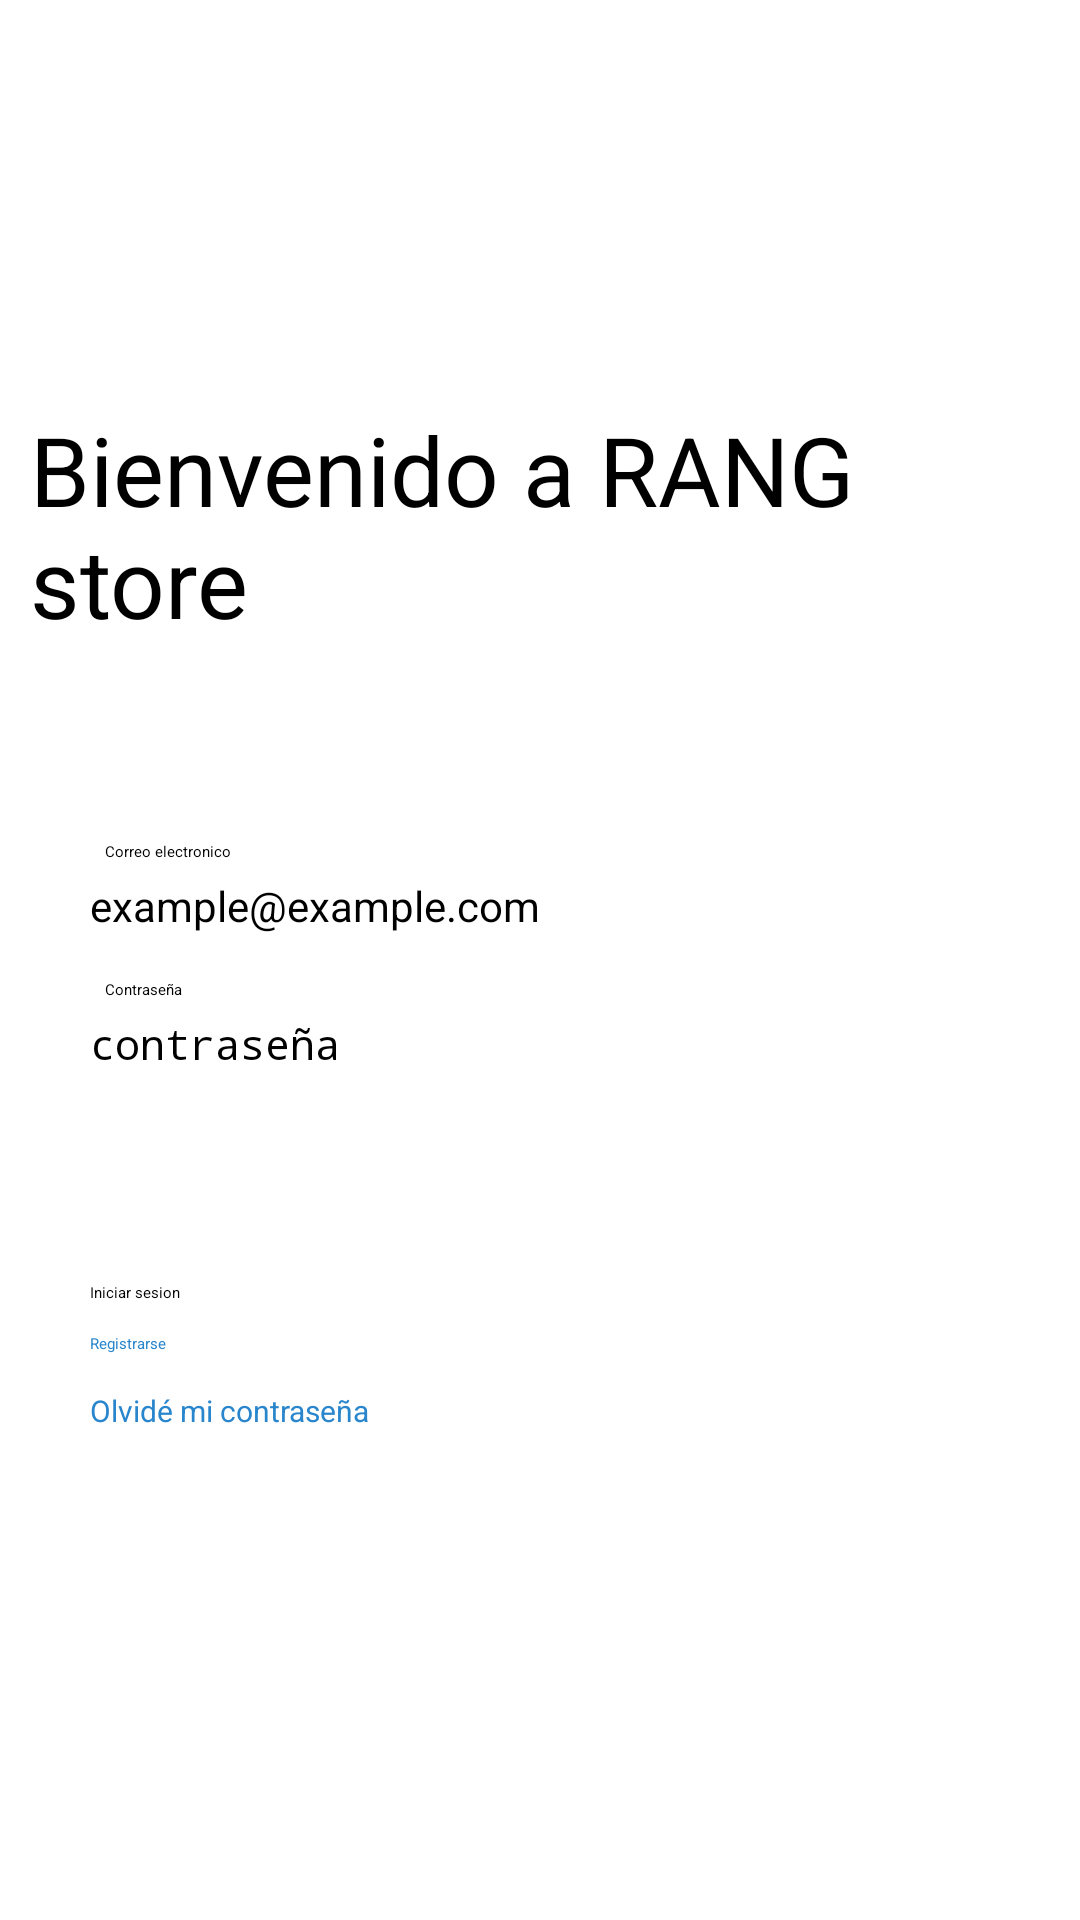

Android layout source for this screen:
<!-- AndroidManifest.xml: activity theme SplashTheme -->
<!-- res/layout/fragment_log_in.xml -->
<?xml version="1.0" encoding="utf-8"?>
<FrameLayout xmlns:android="http://schemas.android.com/apk/res/android"
    xmlns:tools="http://schemas.android.com/tools"
    android:layout_width="match_parent"
    android:layout_height="match_parent"
    tools:context=".fragments.LogInFragment">

    <LinearLayout
        android:layout_width="match_parent"
        android:layout_height="match_parent"
        android:orientation="vertical">

        <TextView
            android:id="@+id/titleRANG"
            android:layout_width="wrap_content"
            android:layout_height="wrap_content"
            android:layout_gravity="center"
            android:layout_marginTop="125dp"
            android:padding="10dp"
            android:text="Bienvenido a RANG store"
            android:textSize="32dp" />

        <TextView
            android:id="@+id/textViewCorreo"
            android:layout_width="wrap_content"
            android:layout_height="wrap_content"
            android:layout_marginStart="30dp"
            android:layout_marginTop="50dp"
            android:padding="5dp"
            android:text="Correo electronico" />

        <EditText
            android:id="@+id/editTextEmailAddress"
            android:layout_width="325dp"
            android:layout_height="wrap_content"
            android:layout_marginStart="30dp"
            android:hint="example@example.com"
            android:inputType="textEmailAddress"
            android:textSize="14dp" />

        <TextView
            android:id="@+id/textViewPassword"
            android:layout_width="wrap_content"
            android:layout_height="wrap_content"
            android:layout_marginStart="30dp"
            android:layout_marginTop="10dp"
            android:padding="5dp"
            android:text="Contraseña" />

        <EditText
            android:id="@+id/editTextPassword"
            android:layout_width="325dp"
            android:layout_height="wrap_content"
            android:layout_marginStart="30dp"
            android:hint="contraseña"
            android:inputType="textPassword"
            android:textSize="14dp" />

        <Button
            android:id="@+id/buttonIniciarSesion"
            android:layout_width="match_parent"
            android:layout_height="wrap_content"
            android:layout_gravity="center"
            android:layout_marginStart="30dp"
            android:layout_marginTop="70dp"
            android:layout_marginEnd="30dp"
            android:backgroundTint="#2986cc"
            android:text="Iniciar sesion" />

        <Button
            android:id="@+id/buttonRegistrarse"
            android:layout_width="wrap_content"
            android:layout_height="wrap_content"
            android:layout_gravity="start"
            android:layout_marginStart="30dp"
            android:layout_marginTop="10dp"
            android:layout_marginEnd="30dp"
            android:backgroundTint="@color/white"
            android:text="Registrarse"
            android:textColor="#2986cc" />

        <Button
            android:id="@+id/buttonForgotPassword"
            android:layout_width="match_parent"
            android:layout_height="wrap_content"
            android:layout_gravity="center"
            android:layout_marginStart="30dp"
            android:layout_marginTop="12dp"
            android:layout_marginEnd="30dp"
            android:backgroundTint="@color/white"
            android:text="Olvidé mi contraseña"
            android:textColor="#2986cc"
            android:textSize="10dp" />
    </LinearLayout>

</FrameLayout>
<!-- resources referenced by this layout -->
<resources>
  <style name="SplashTheme" parent="Theme.RANG_store">
          <item name="android:windowBackground">@drawable/splash_screen</item>
      </style>
  <style name="Theme.RANG_store" parent="Theme.MaterialComponents.DayNight.NoActionBar">
          
          <item name="colorPrimary">#FE6847</item>
          <item name="colorPrimaryVariant">#2E294E</item>
          <item name="colorOnPrimary">@color/white</item>
          
          <item name="colorSecondary">#FE6847</item>
          <item name="colorSecondaryVariant">#7B3E19</item>
          <item name="colorOnSecondary">@color/black</item>
          
          <item name="android:statusBarColor">?attr/colorPrimaryVariant</item>
          
      </style>
  <!-- drawable splash_screen (drawable) -->
  <?xml version="1.0" encoding="utf-8"?>
  <layer-list xmlns:android="http://schemas.android.com/apk/res/android">
  
      <item android:drawable="@color/black"/>
  
      <item android:drawable="@drawable/ic_launcher"
          android:gravity="center"/>
  
  </layer-list>
  <!-- drawable ic_launcher: png bitmap (drawable-v24, 259601 bytes) -->
  <!-- not gathered from this repository: default colours our renderer supplied (Android Studio template values) -->
  <color name="black">#FF000000</color>
  <color name="white">#FFFFFFFF</color>
</resources>
